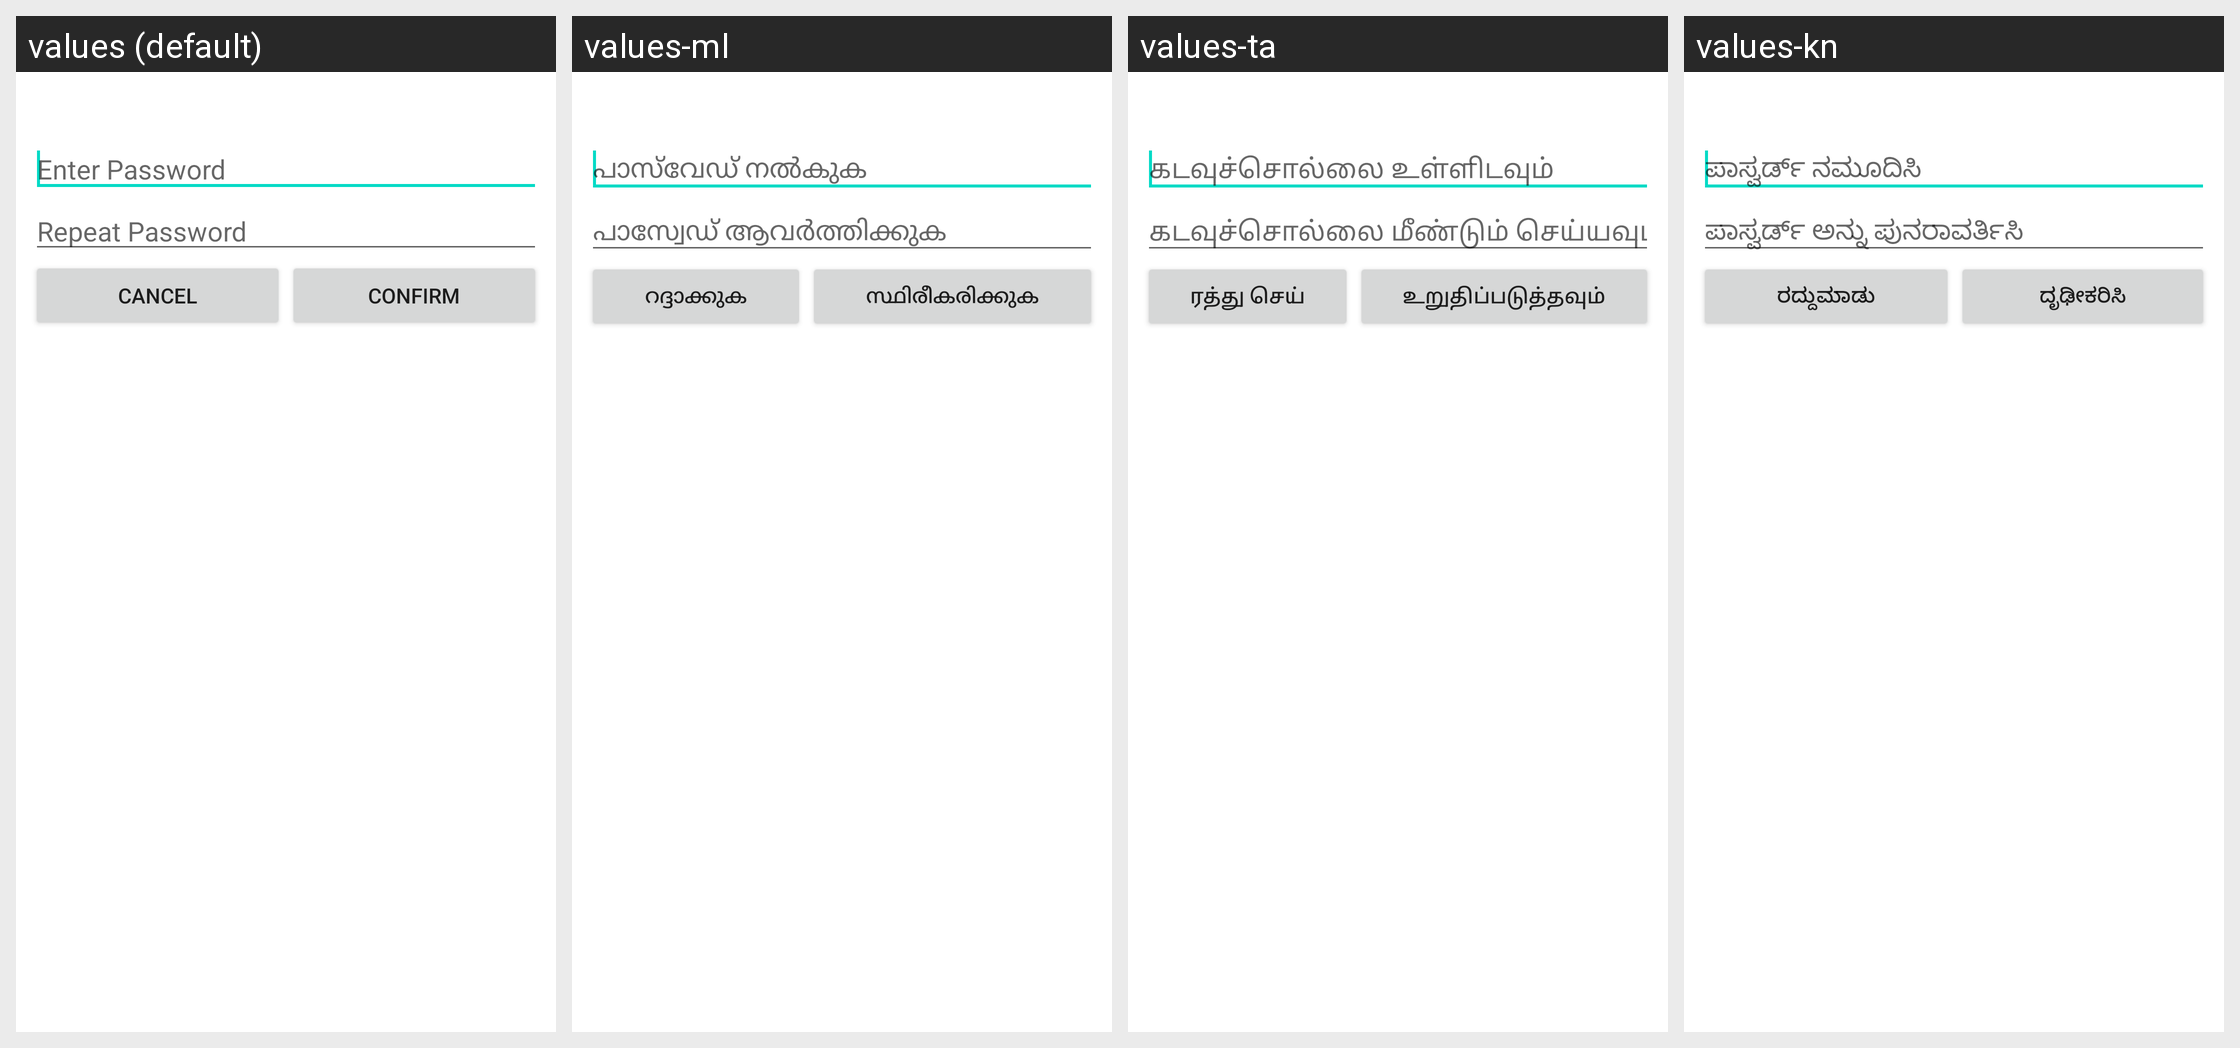

The same Android screen rendered under several of its app's locales, left to right. List the strings drawn on it with the default value and each locale's translation.
Android screen res/layout/get_text_twice.xml rendered under 4 locales, left to right: values (default), values-ml, values-ta, values-kn. Device: Nexus 5 (rendered at 1080×1920; each locale shown at half size, 540×960, under a caption strip naming it); theme Theme.MaterialComponents.DayNight.NoActionBar.
Other locales in the repository, not shown: values-af, values-ar, values-bg, values-bn, values-ca, values-cs, values-cy, values-da, values-de, values-el, values-es, values-et, values-fa, values-fi, values-fil, values-fr, values-gu, values-hi, values-hr, values-hu, values-in, values-is, values-it, values-iw, values-ja, values-ko, values-mr, values-ms, values-nb, values-ne, values-nl, values-pl, values-pt, values-pt-rBR, values-ro, values-ru, values-sk, values-sr, values-sv, values-sw, values-te, values-th, values-tr, values-uk, values-ur, values-vi, values-zh-rCN, values-zh-rTW, values-zu.
Strings drawn on this screen, with the default value and each locale's value (text and hints the layout hard-codes, and strings that could not be matched under every locale, appear in the picture but are not listed):

master_password_hint_once
  values: Enter Password
  values-ml: പാസ്‌വേഡ് നൽകുക
  values-ta: கடவுச்சொல்லை உள்ளிடவும்
  values-kn: ಪಾಸ್ವರ್ಡ್ ನಮೂದಿಸಿ

master_password_hint_twice
  values: Repeat Password
  values-ml: പാസ്വേഡ് ആവർത്തിക്കുക
  values-ta: கடவுச்சொல்லை மீண்டும் செய்யவும்
  values-kn: ಪಾಸ್ವರ್ಡ್ ಅನ್ನು ಪುನರಾವರ್ತಿಸಿ

auto_x_cancel
  values: Cancel
  values-ml: റദ്ദാക്കുക
  values-ta: ரத்து செய்
  values-kn: ರದ್ದುಮಾಡು

auto_x_confirm
  values: Confirm
  values-ml: സ്ഥിരീകരിക്കുക
  values-ta: உறுதிப்படுத்தவும்
  values-kn: ದೃಢೀಕರಿಸಿ
